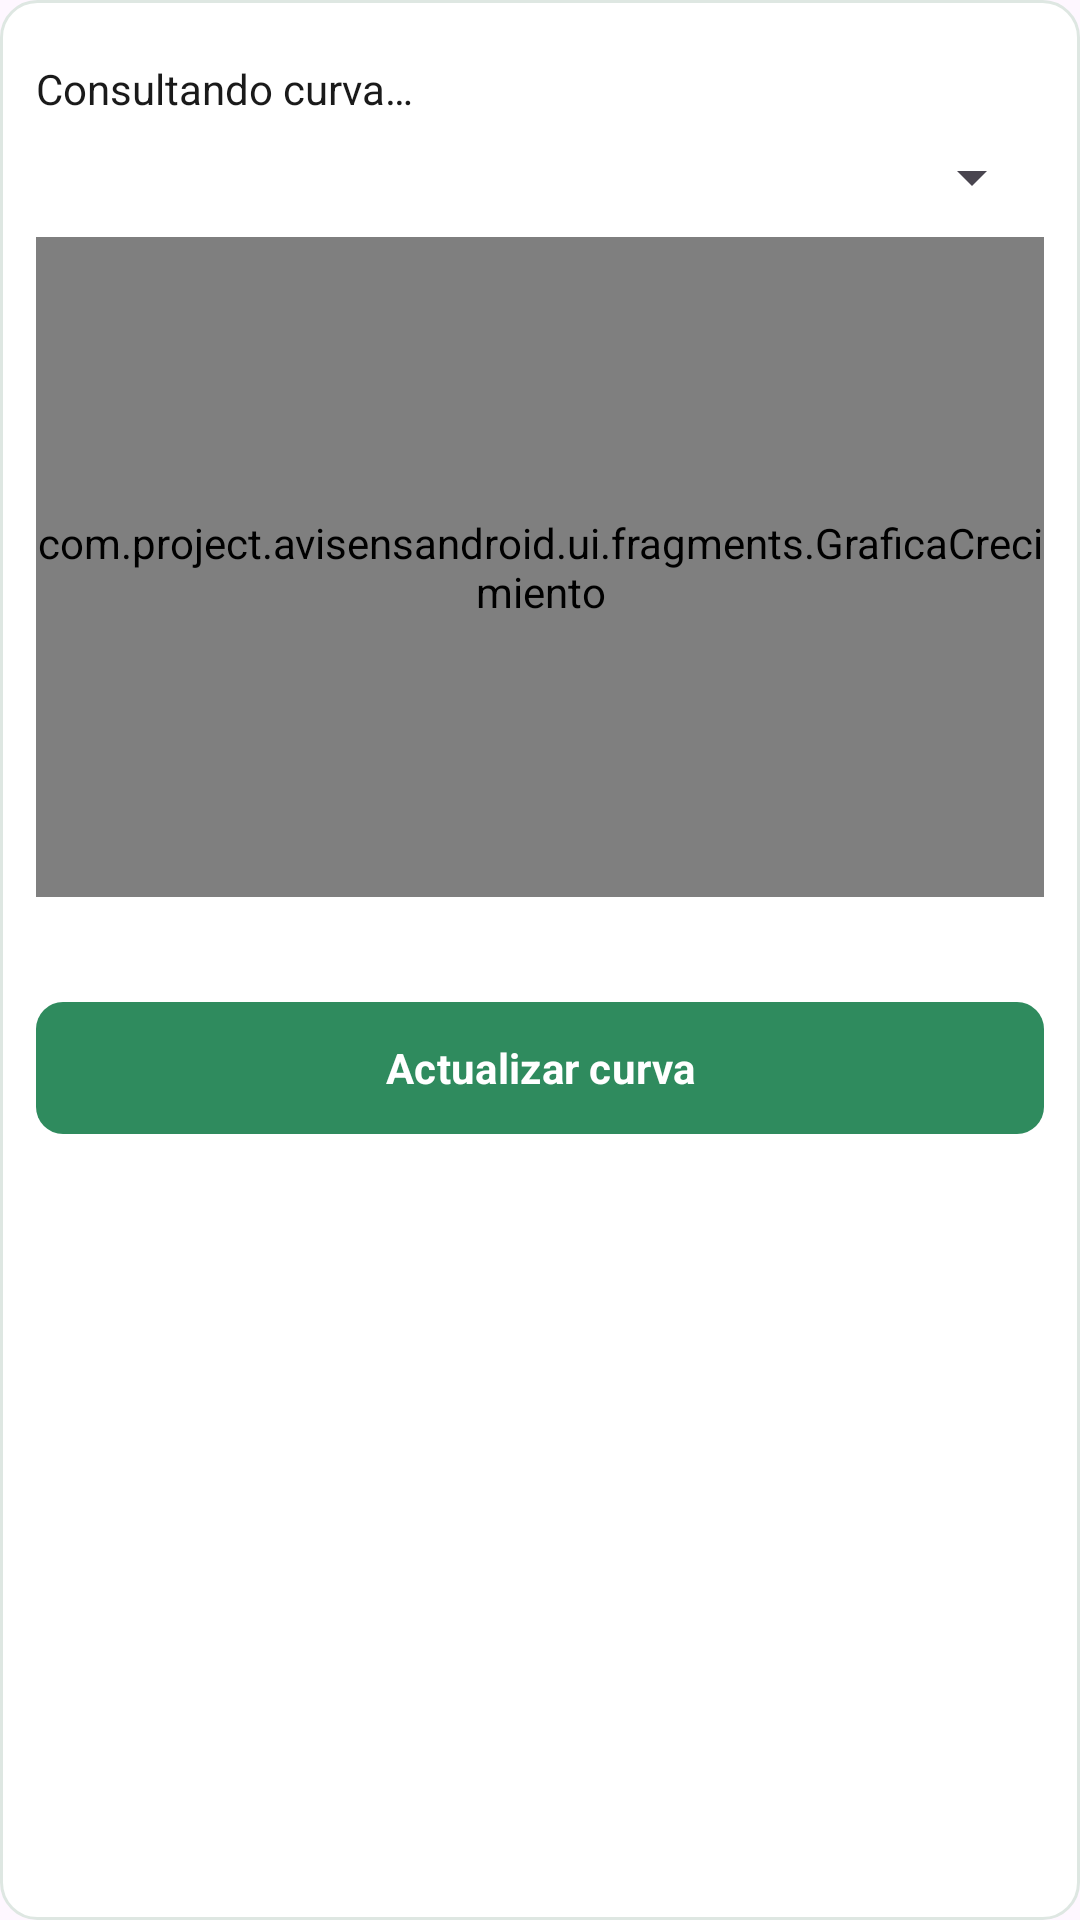

Write the Android layout XML for this screen, with the resource values it uses.
<!-- AndroidManifest.xml: application theme Theme.Avisensandroid -->
<!-- res/layout/panel_crecimiento.xml -->
<?xml version="1.0" encoding="utf-8"?>
<LinearLayout xmlns:android="http://schemas.android.com/apk/res/android"
    xmlns:app="http://schemas.android.com/apk/res-auto"
    android:layout_width="match_parent"
    android:layout_height="wrap_content"
    android:layout_marginTop="10dp"
    android:background="@drawable/bg_guia_card"
    android:orientation="vertical"
    android:padding="12dp">

    <TextView
        android:id="@+id/ciclo"

        android:layout_width="match_parent"
        android:layout_height="wrap_content"
        android:layout_marginTop="8dp"
        android:text="Ciclo de crianza"
        android:textColor="@color/text_primary"
        android:textSize="14sp"
        android:visibility="gone" />

    <LinearLayout
        android:id="@+id/guiaCurvaPanel"
        android:layout_width="match_parent"
        android:layout_height="wrap_content"
        android:orientation="vertical"
        android:visibility="visible">

        <TextView
            android:id="@+id/estadoCurva"

            android:layout_width="match_parent"
            android:layout_height="wrap_content"
            android:layout_marginTop="8dp"
            android:text="Consultando curva…"
            android:textColor="@color/text_primary"
            android:textSize="14sp" />

        <Spinner
            android:id="@+id/metrica"
            android:layout_width="match_parent"
            android:layout_height="wrap_content"
            android:layout_marginTop="8dp" />

        <com.project.avisensandroid.ui.fragments.GraficaCrecimiento
            android:id="@+id/grafica"
            android:layout_width="match_parent"
            android:layout_height="220dp"
            android:layout_marginTop="8dp" />

        <TextView
            android:id="@+id/detalleCurva"

            android:layout_width="match_parent"
            android:layout_height="wrap_content"
            android:layout_marginTop="8dp"
            android:textColor="@color/text_primary"
            android:textSize="14sp" />

        <com.google.android.material.button.MaterialButton
            android:id="@+id/reintentar"

            android:layout_width="match_parent"
            android:layout_height="44dp"
            android:layout_marginTop="8dp"
            android:fontFamily="sans-serif"
            android:insetTop="0dp"
            android:insetBottom="0dp"
            android:text="Actualizar curva"
            android:textAllCaps="false"
            android:textColor="#FFFFFF"
            android:textSize="14sp"
            android:textStyle="bold"
            app:backgroundTint="@color/green_button"
            app:cornerRadius="9dp" />

    </LinearLayout>

    <LinearLayout
        android:id="@+id/guiaSimPanel"
        android:layout_width="match_parent"
        android:layout_height="wrap_content"
        android:orientation="vertical"
        android:visibility="gone">

        <TextView
            android:layout_width="match_parent"
            android:layout_height="wrap_content"
            android:fontFamily="sans-serif-medium"
            android:text="Simular fecha de salida"
            android:textColor="@color/text_primary"
            android:textSize="17sp" />

        <TextView
            android:layout_width="match_parent"
            android:layout_height="wrap_content"
            android:text="Estima el peso, la conversión y el alimento sin modificar el plan actual."
            android:textColor="@color/text_primary"
            android:textSize="13sp" />

        <TextView
            android:id="@+id/avisoSimGuia"
            android:layout_width="match_parent"
            android:layout_height="wrap_content"
            android:text="Se necesitan tres pesajes en días distintos."
            android:textColor="@color/text_primary"

            android:textSize="13sp" />

        <TextView
            android:id="@+id/etapas"

            android:layout_width="match_parent"
            android:layout_height="wrap_content"
            android:layout_marginTop="8dp"
            android:textColor="@color/text_primary"
            android:textSize="14sp"
            android:visibility="gone" />

        <EditText
            android:id="@+id/diaSimulado"

            android:layout_width="match_parent"
            android:layout_height="wrap_content"
            android:layout_marginTop="8dp"
            android:background="@drawable/bg_guia_input"
            android:hint="Día de salida (1–100)"
            android:inputType="number"
            android:padding="12dp"
            android:textColor="@color/text_primary"
            android:textColorHint="@color/guia_64736b"
            android:textSize="14sp" />

        <com.google.android.material.button.MaterialButton
            android:id="@+id/simular"

            android:layout_width="match_parent"
            android:layout_height="44dp"
            android:layout_marginTop="8dp"
            android:enabled="false"
            android:fontFamily="sans-serif"
            android:insetTop="0dp"
            android:insetBottom="0dp"
            android:text="Simular salida"
            android:textAllCaps="false"
            android:textColor="#FFFFFF"
            android:textSize="14sp"
            android:textStyle="bold"
            app:backgroundTint="@color/green_button"
            app:cornerRadius="9dp" />

        <TextView
            android:id="@+id/resultadoSim"

            android:layout_width="match_parent"
            android:layout_height="wrap_content"
            android:layout_marginTop="8dp"
            android:textColor="@color/text_primary"
            android:textSize="14sp" />
    </LinearLayout>

    <LinearLayout
        android:id="@+id/guiaReportPanel"
        android:layout_width="match_parent"
        android:layout_height="wrap_content"
        android:orientation="vertical"
        android:visibility="gone">

        <TextView
            android:layout_width="match_parent"
            android:layout_height="wrap_content"
            android:text="Reportes del lote"
            android:textColor="@color/text_primary"
            android:textSize="17sp"
            android:textStyle="bold" />

        <TextView
            android:layout_width="match_parent"
            android:layout_height="wrap_content"
            android:text="Exporta los datos disponibles del lote seleccionado."
            android:textColor="@color/text_primary"
            android:textSize="14sp" />

        <com.google.android.material.button.MaterialButton
            android:id="@+id/pdfReporte"
            android:layout_width="match_parent"
            android:layout_height="48dp"
            android:layout_marginTop="8dp"
            android:insetTop="0dp"
            android:insetBottom="0dp"
            android:text="Reporte imprimible / PDF"
            android:textAllCaps="false"
            android:textColor="#FFFFFF"
            android:textSize="14sp"
            android:textStyle="bold"
            app:backgroundTint="@color/green_button"
            app:cornerRadius="9dp"
            app:strokeColor="@color/green_button"
            app:strokeWidth="1dp" />

        <com.google.android.material.button.MaterialButton
            android:id="@+id/comparar"
            android:layout_width="match_parent"
            android:layout_height="48dp"
            android:layout_marginTop="8dp"
            android:insetTop="0dp"
            android:insetBottom="0dp"
            android:text="Comparar con otro lote"
            android:textAllCaps="false"
            android:textColor="@color/text_primary"
            android:textSize="14sp"
            android:textStyle="bold"
            app:backgroundTint="@android:color/transparent"
            app:cornerRadius="9dp"
            app:strokeColor="@color/green_button"
            app:strokeWidth="1dp" />

        <com.google.android.material.button.MaterialButton
            android:id="@+id/csv"
            android:layout_width="match_parent"
            android:layout_height="48dp"
            android:layout_marginTop="8dp"
            android:insetTop="0dp"
            android:insetBottom="0dp"
            android:text="CSV Crecimiento"
            android:textAllCaps="false"
            android:textColor="@color/text_primary"
            android:textSize="14sp"
            android:textStyle="bold"
            app:backgroundTint="@android:color/transparent"
            app:cornerRadius="9dp"
            app:strokeColor="@color/green_button"
            app:strokeWidth="1dp" />

        <com.google.android.material.button.MaterialButton
            android:id="@+id/csvAlimento"
            android:layout_width="match_parent"
            android:layout_height="48dp"
            android:layout_marginTop="8dp"
            android:insetTop="0dp"
            android:insetBottom="0dp"
            android:text="CSV Alimentación"
            android:textAllCaps="false"
            android:textColor="@color/text_primary"
            android:textSize="14sp"
            android:textStyle="bold"
            app:backgroundTint="@android:color/transparent"
            app:cornerRadius="9dp"
            app:strokeColor="@color/green_button"
            app:strokeWidth="1dp" />

    </LinearLayout>
</LinearLayout>
<!-- resources referenced by this layout -->
<resources>
  <color name="green_button">#2F8B5E</color>
  <color name="guia_64736b">#64736B</color>
  <color name="text_primary">#1A1A1A</color>
  <!-- drawable bg_guia_card (drawable) -->
  <?xml version="1.0" encoding="utf-8"?>
  <shape xmlns:android="http://schemas.android.com/apk/res/android" android:shape="rectangle">
      <solid android:color="@color/adaptive_surface_ffffff" />
      <corners android:radius="12dp" />
      <stroke android:width="1dp" android:color="@color/adaptive_surface_dee7e2" />
  </shape>
  <!-- drawable bg_guia_input (drawable) -->
  <?xml version="1.0" encoding="utf-8"?>
  <shape xmlns:android="http://schemas.android.com/apk/res/android" android:shape="rectangle">
      <solid android:color="@color/adaptive_surface_ffffff" />
      <corners android:radius="7dp" />
      <stroke android:width="1dp" android:color="@color/adaptive_surface_cdd8d2" />
  </shape>
  <style name="Theme.Avisensandroid" parent="Base.Theme.Avisensandroid" />
  <color name="adaptive_surface_ffffff">#FFFFFF</color>
  <color name="adaptive_surface_dee7e2">#DEE7E2</color>
  <color name="adaptive_surface_cdd8d2">#CDD8D2</color>
  <style name="Base.Theme.Avisensandroid" parent="Theme.Material3.DayNight.NoActionBar">
          
          
          <item name="android:fontFamily">sans-serif</item>
          <item name="fontFamily">sans-serif</item>
          <item name="colorSecondaryContainer">@color/nav_indicator_bg</item>
      </style>
  <color name="nav_indicator_bg">#35483D</color>
</resources>
